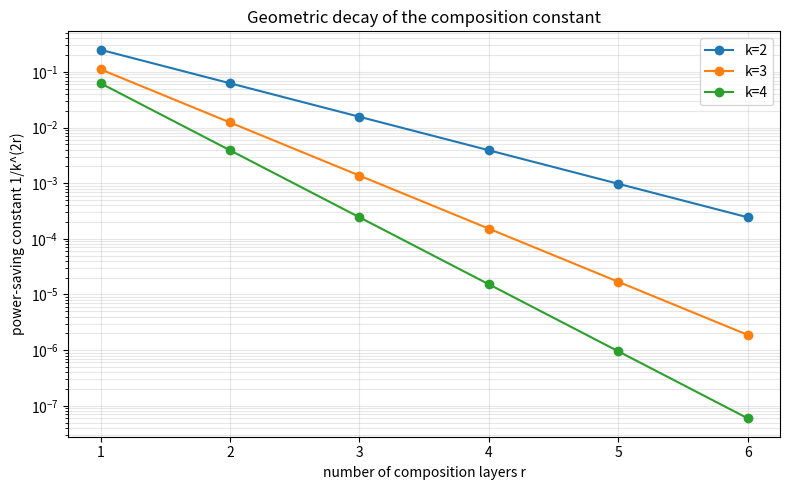

This figure's Python source:
import numpy as np
import matplotlib.pyplot as plt

rs = np.arange(1, 7)
plt.figure(figsize=(8, 5))
for k in (2, 3, 4):
    c = 1.0 / k ** (2.0 * rs)
    plt.plot(rs, c, "o-", label=f"k={k}")
plt.yscale("log")
plt.xlabel("number of composition layers r")
plt.ylabel("power-saving constant 1/k^(2r)")
plt.title("Geometric decay of the composition constant")
plt.legend()
plt.grid(True, which="both", alpha=0.3)
plt.tight_layout()
plt.savefig("tower_decay.png", dpi=150)
print("wrote tower_decay.png")
